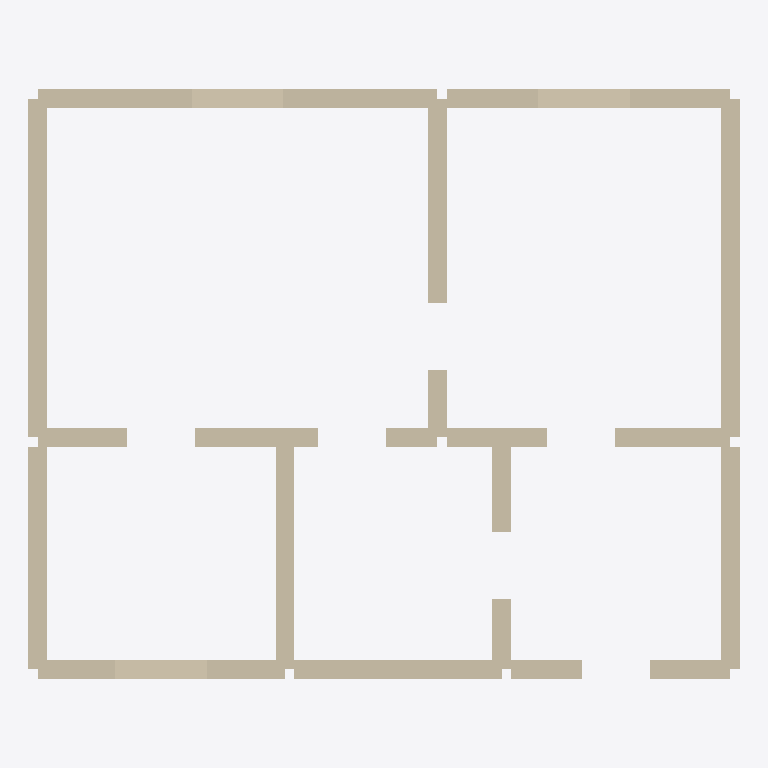
Plan cut of the same IFC building model at storey 'Erdgeschoss' (level 0.00 m, cut at 1.40 m), seen from above with north up, elements coloured by IFC class: 14 walls (beige). Cut surfaces are drawn darker.
Extent 9.3 m × 7.7 m × 2.5 m (x, y, z). Storeys (1): Erdgeschoss at 0.00 m. Elements (14): 14 IfcWall.

HEADER;
FILE_DESCRIPTION(('ViewDefinition[DesignTransferView]'),'2;1');
FILE_NAME('/dev/null','2026-11-08T01:28:19+01:00',(''),(''),'IfcOpenShell 0.9.0.post1','IfcOpenShell 0.9.0.post1','Nobody');
FILE_SCHEMA(('IFC4'));
ENDSEC;
DATA;
#1=IFCPROJECT('3P0ikrzh50LQpDicr5Bhlu',$,'Musterwohnung',$,$,$,$,(#10),#5);
#13=IFCSITE('3Tlox9umX6UvizdUK_17vE',$,'Grundstück',$,$,$,$,$,$,$,$,$,$,$);
#14=IFCBUILDING('3p2JrAHV19KuT4Be8NK3nL',$,'Musterwohnung',$,$,$,$,$,$,$,$,$);
#15=IFCBUILDINGSTOREY('2m6IHwyAf6_POMHPKVq5vb',$,'Erdgeschoss',$,$,$,$,$,$,0.0);
#19=IFCWALL('145RmRUYP8rPfJUgYC79s3',$,'Wand 1',$,$,#41,#35,$,$);
#130=IFCWALL('1WUJWiwHf8MAMb16nmp7DN',$,'Wand 6',$,$,#151,#146,$,$);
#86=IFCWALL('2LNjC4$kLDePMVJypkrlD_',$,'Wand 4',$,$,#107,#102,$,$);
#108=IFCWALL('3UNrS6d_n8sew54I6RKiTw',$,'Wand 5',$,$,#129,#124,$,$);
#42=IFCWALL('3YJ4o9BTbFyvyoMWzpMscH',$,'Wand 2',$,$,#63,#58,$,$);
#64=IFCWALL('304gsS8qDFXhDDUMECVYa8',$,'Wand 3',$,$,#85,#80,$,$);
#196=IFCWALL('2kLtkC4rr7fAmtED1DD70D',$,'Wand 9',$,$,#217,#212,$,$);
#284=IFCWALL('05$hpcOV57rAye2lR6RNvw',$,'Wand 13',$,$,#305,#300,$,$);
#218=IFCWALL('1iYo5zXeTFZQbzSyVlqPD1',$,'Wand 10',$,$,#239,#234,$,$);
#152=IFCWALL('3y6G4Wne5C4RpH9Oaj4UR6',$,'Wand 7',$,$,#173,#168,$,$);
#174=IFCWALL('0gBzdBqwrDRQr6Ui_cQgJA',$,'Wand 8',$,$,#195,#190,$,$);
#262=IFCWALL('002hVUwzHCEPSBEXIY3n6P',$,'Wand 12',$,$,#283,#278,$,$);
#240=IFCWALL('3j94_SNG1DbfnEmjWKmCso',$,'Wand 11',$,$,#261,#256,$,$);
#306=IFCWALL('01vQQrM319981IY$bMam0D',$,'Wand 14',$,$,#327,#322,$,$);
ENDSEC;
